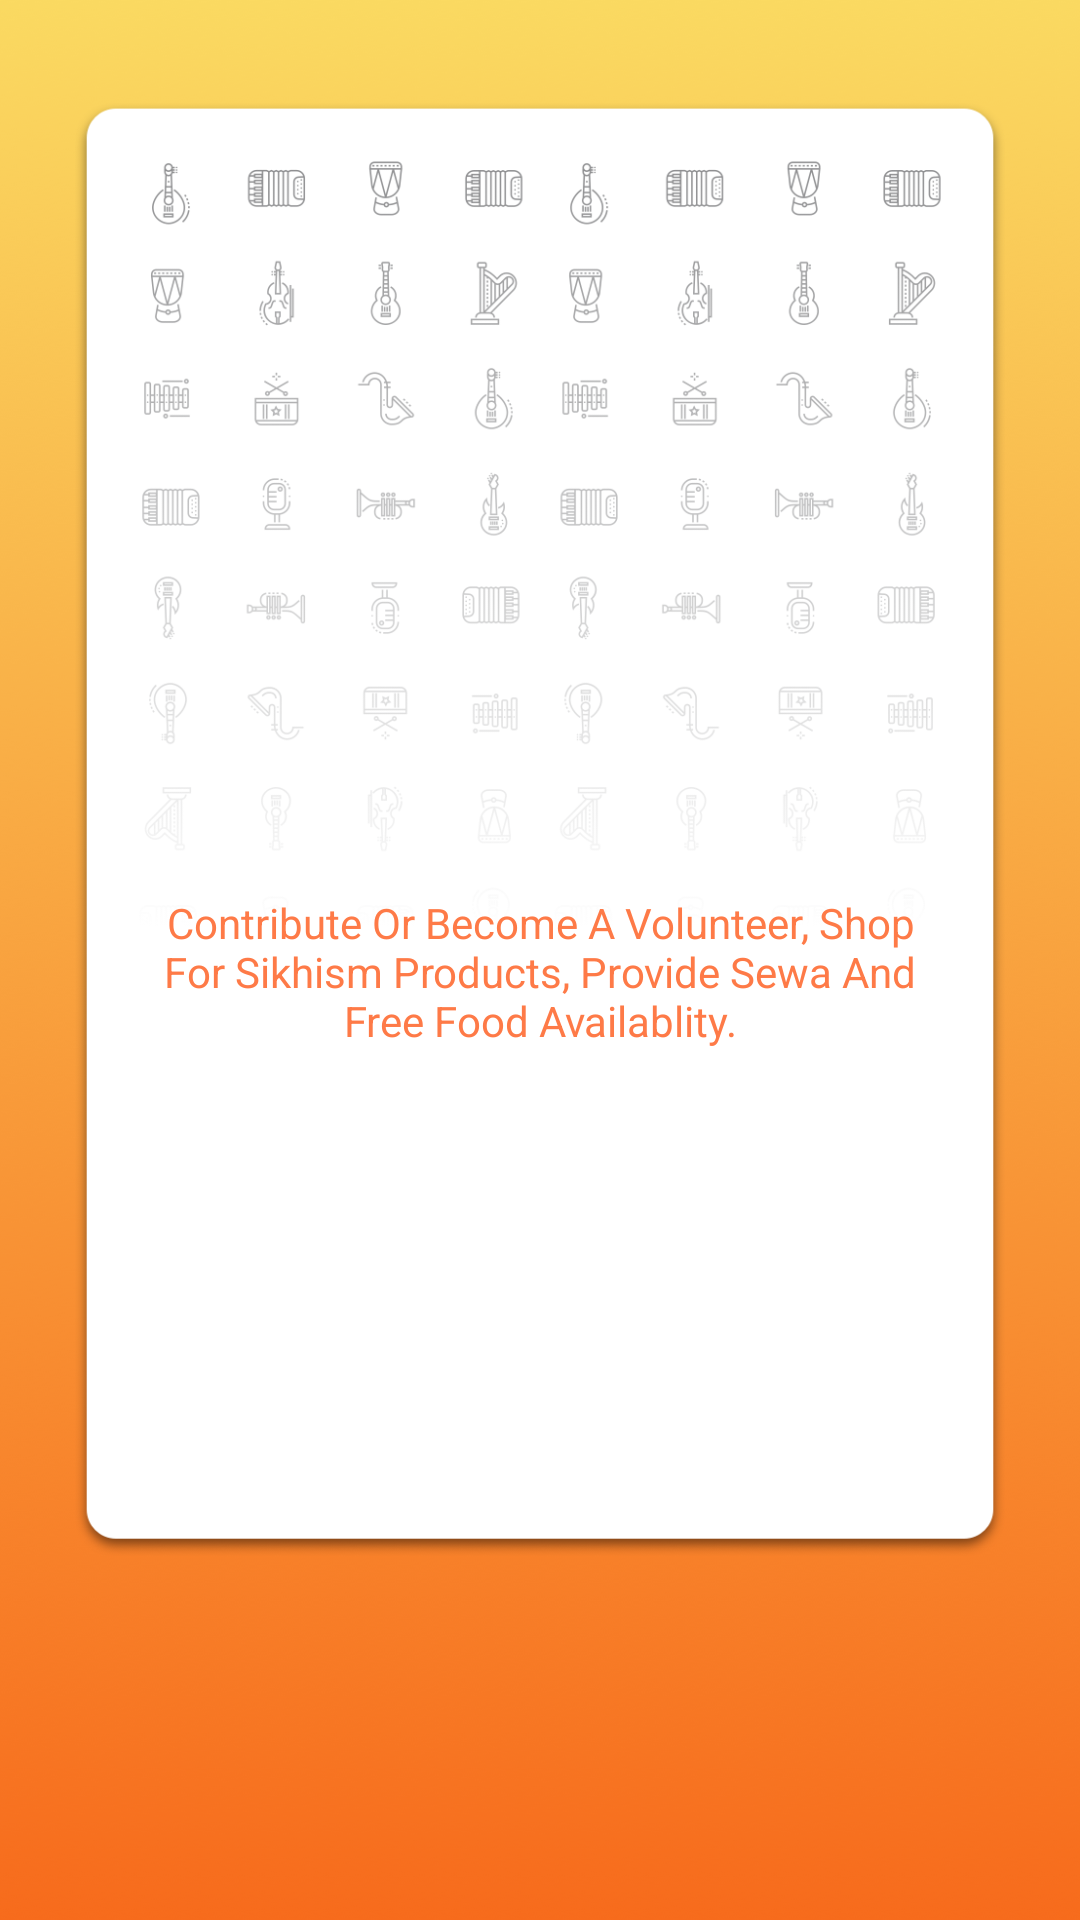

Write the Android layout XML for this screen, with the resource values it uses.
<!-- AndroidManifest.xml: application theme NoActionBar -->
<!-- res/layout/intro_2.xml -->
<?xml version="1.0" encoding="utf-8"?>
<LinearLayout xmlns:android="http://schemas.android.com/apk/res/android"
    android:layout_width="match_parent"
    android:layout_height="match_parent"
    android:background="@drawable/background_splash"
    android:orientation="vertical"
    android:paddingBottom="51dp"
    android:paddingLeft="25dp"
    android:paddingRight="25dp"
    android:paddingTop="28dp">


    <FrameLayout
        android:layout_width="wrap_content"
        android:layout_height="wrap_content">

        <ImageView
            android:id="@+id/iv_back"
            android:layout_width="match_parent"
            android:layout_height="match_parent"
            android:layout_gravity="center"
            android:src="@drawable/group" />

        <TextView
            android:layout_width="wrap_content"
            android:layout_height="wrap_content"
            android:layout_marginLeft="25dp"
            android:layout_marginRight="25dp"
            android:layout_marginTop="270dp"
            android:gravity="center"
            android:maxLines="4"
            android:textAlignment="center"
            android:text="@string/contibution"
            android:textColor="#fe7a47" />


    </FrameLayout>

</LinearLayout>
<!-- resources referenced by this layout -->
<resources>
  <!-- drawable background_splash: png bitmap (drawable-hdpi, 111561 bytes) -->
  <!-- drawable group: png bitmap (drawable-hdpi, 57494 bytes) -->
  <string name="contibution">Contribute Or Become A Volunteer,
  Shop For Sikhism Products,
  Provide Sewa And
  Free Food Availablity. </string>
  <style name="NoActionBar" parent="Theme.AppCompat.Light.NoActionBar">
          <item name="android:windowActionBar">false</item>
          <item name="android:windowNoTitle">true</item>
  
  
  
      </style>
</resources>
